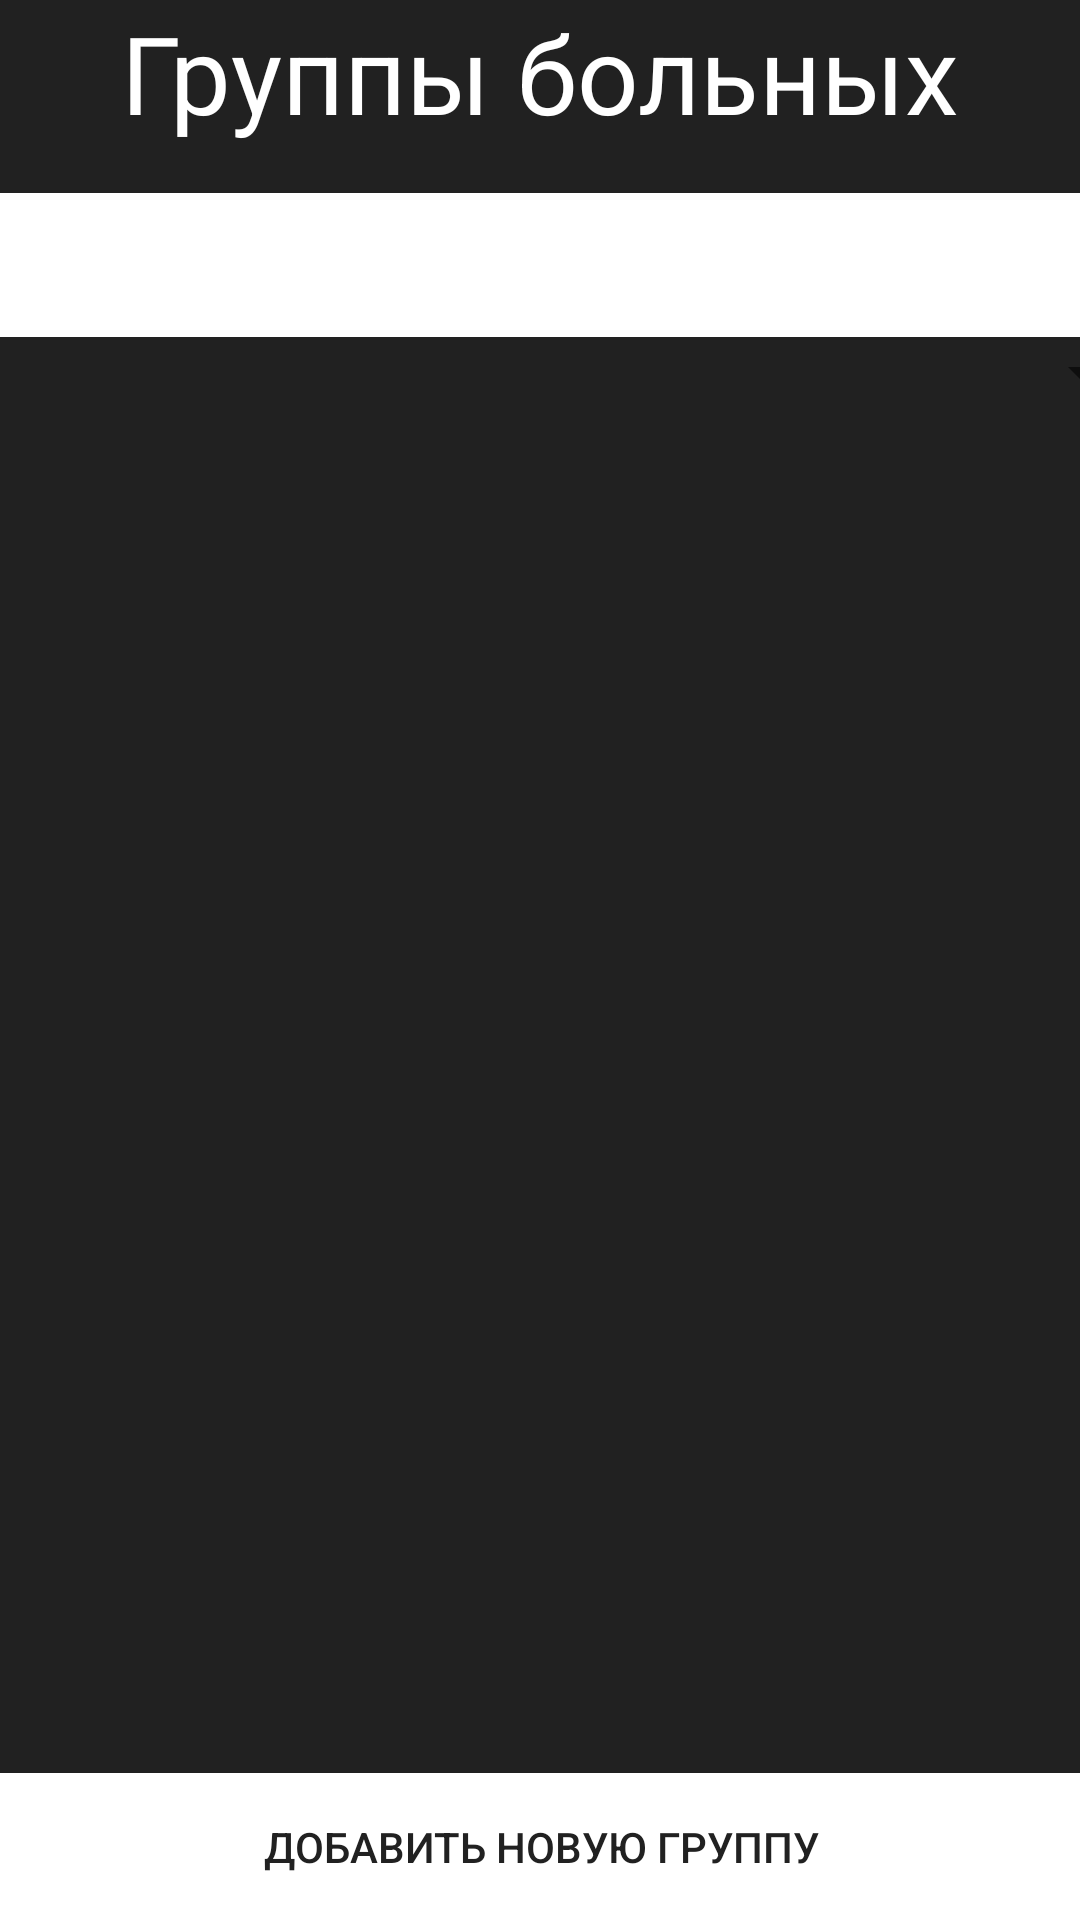

This screen was rendered from an Android layout file. Write that file and the resources it references.
<!-- AndroidManifest.xml: application theme AppTheme -->
<!-- res/layout/activity_medical_list.xml -->
<?xml version="1.0" encoding="utf-8"?>
<androidx.constraintlayout.widget.ConstraintLayout xmlns:android="http://schemas.android.com/apk/res/android"
    xmlns:app="http://schemas.android.com/apk/res-auto"
    xmlns:tools="http://schemas.android.com/tools"
    android:layout_width="match_parent"
    android:layout_height="match_parent"
    android:background="@color/colorPrimaryDark"
    tools:context=".MedicalList">

    <TextView
        android:textSize="36dp"
        android:textColor="@color/colorPrimary"
        android:id="@+id/listHeader"
        android:layout_width="wrap_content"
        android:layout_height="wrap_content"
        android:text="Группы больных"
        android:textAppearance="@style/TextAppearance.AppCompat.Large"
        app:layout_constraintEnd_toEndOf="parent"
        app:layout_constraintStart_toStartOf="parent"
        app:layout_constraintTop_toTopOf="parent" />

    <Button
        android:id="@+id/buttonAdd"
        android:layout_width="415dp"
        android:layout_height="49dp"
        android:background="@color/colorPrimary"
        android:text="Добавить новую группу"
        android:textColor="@color/colorPrimaryDark"
        app:layout_constraintBottom_toBottomOf="parent"
        app:layout_constraintEnd_toEndOf="parent"
        app:layout_constraintStart_toStartOf="parent" />

    <EditText
        android:textColor="@color/colorPrimaryDark"
        android:background="@color/colorPrimary"
        android:id="@+id/search"
        android:layout_width="408dp"
        android:layout_height="48dp"
        android:layout_marginTop="16dp"
        android:ems="10"
        android:inputType="textPersonName"
        android:textColorHint="@color/colorPrimaryDark"
        app:layout_constraintEnd_toEndOf="parent"
        app:layout_constraintHorizontal_bias="0.0"
        app:layout_constraintStart_toStartOf="parent"
        app:layout_constraintTop_toBottomOf="@+id/listHeader" />

    <Spinner

        android:id="@+id/spinner"
        android:layout_width="409dp"
        android:layout_height="wrap_content"
        app:layout_constraintEnd_toEndOf="parent"
        app:layout_constraintStart_toStartOf="parent"
        app:layout_constraintTop_toBottomOf="@+id/search" />

    <ListView
        android:id="@+id/cureList"
        android:layout_width="416dp"
        android:layout_height="501dp"
        app:layout_constraintBottom_toTopOf="@+id/buttonAdd"
        app:layout_constraintEnd_toEndOf="parent"
        app:layout_constraintStart_toStartOf="parent" >

    </ListView>
</androidx.constraintlayout.widget.ConstraintLayout>
<!-- resources referenced by this layout -->
<resources>
  <color name="colorPrimary">#FFFFFF</color>
  <color name="colorPrimaryDark">#212121</color>
  <style name="AppTheme" parent="Theme.AppCompat.DayNight.NoActionBar">
          
          <item name="colorPrimary">@color/colorPrimary</item>
          <item name="colorPrimaryDark">@color/colorPrimaryDark</item>
          <item name="colorAccent">@color/colorAccent</item>
  
      </style>
  <color name="colorAccent">#D81B60</color>
</resources>
